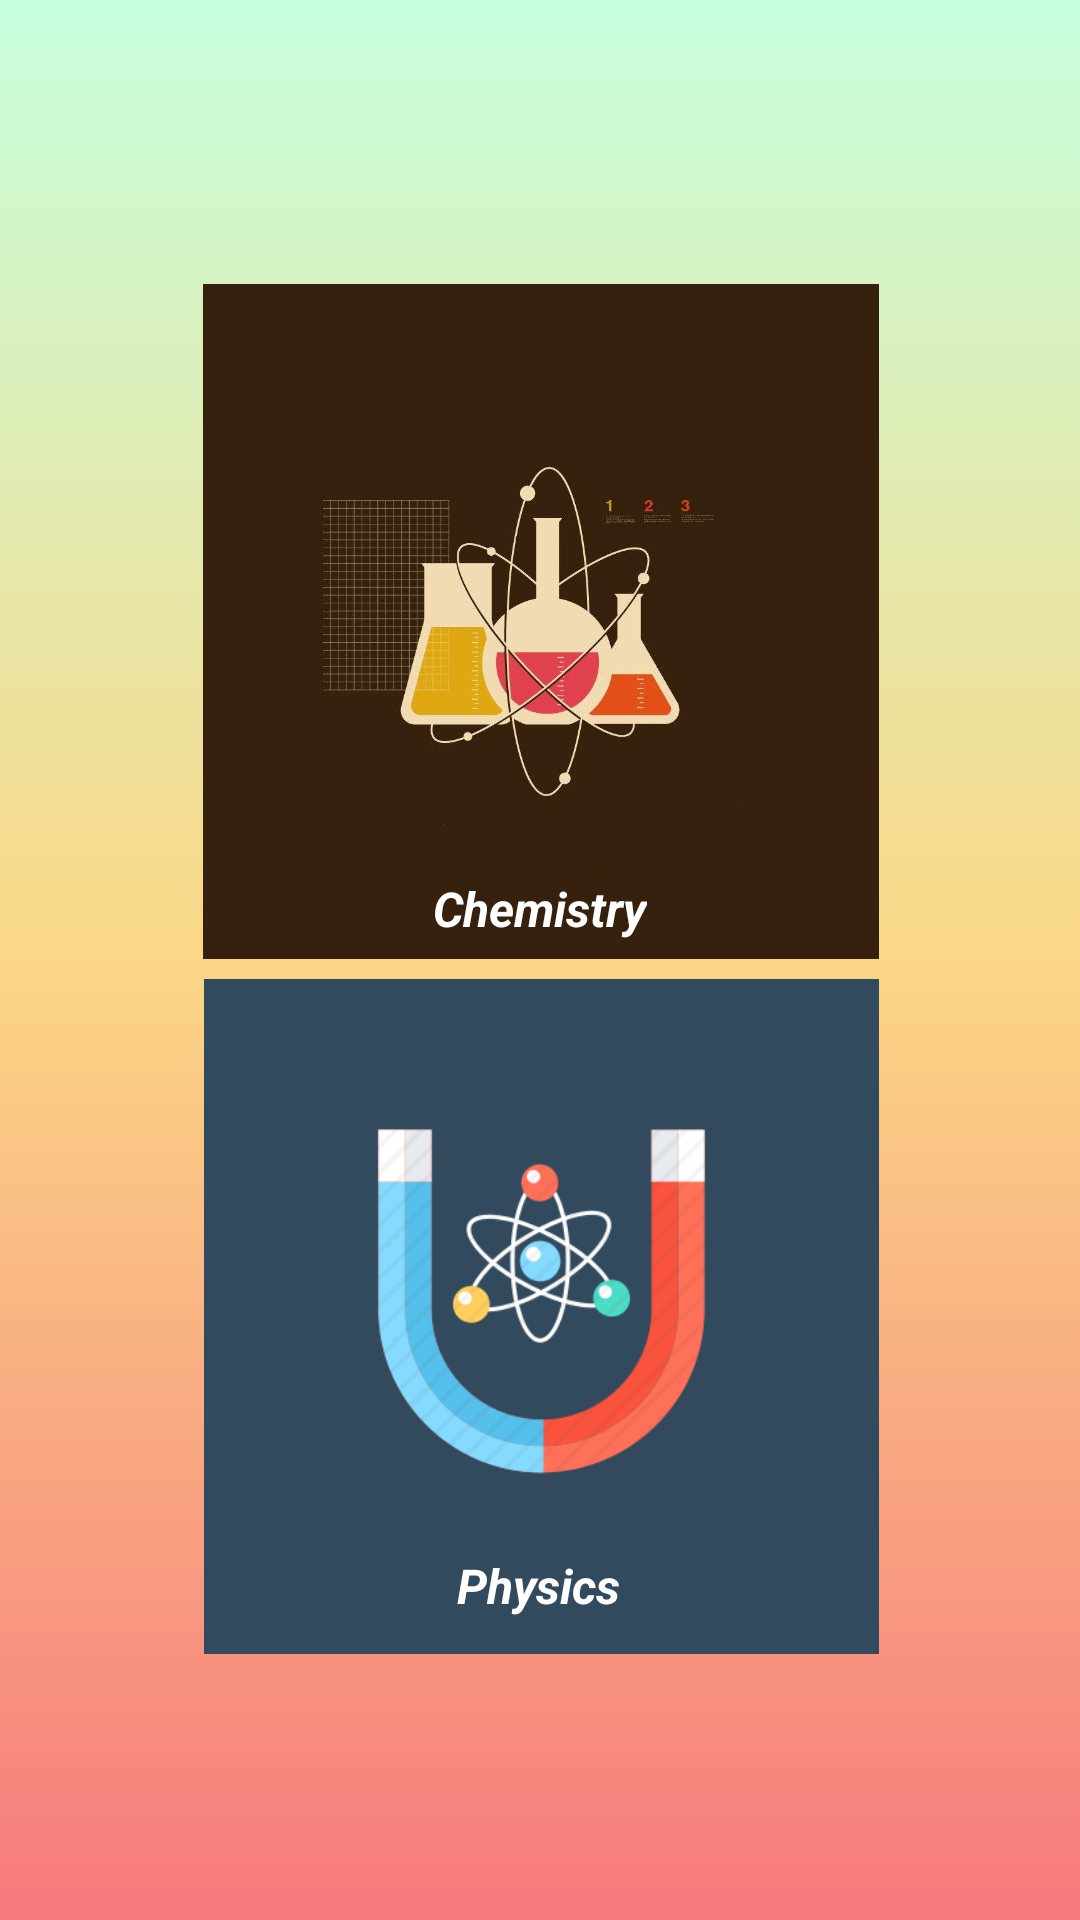

Write the Android layout XML for this screen, with the resource values it uses.
<!-- AndroidManifest.xml: application theme AppTheme -->
<!-- res/layout/fragment_faq.xml -->
<?xml version="1.0" encoding="utf-8"?>
<androidx.constraintlayout.widget.ConstraintLayout xmlns:android="http://schemas.android.com/apk/res/android"
    xmlns:app="http://schemas.android.com/apk/res-auto"
    xmlns:tools="http://schemas.android.com/tools"
    android:layout_width="match_parent"
    android:layout_height="match_parent"
    android:background="@drawable/background_gradient">


    <TextView
        android:id="@+id/tvTitleFAQs"
        android:layout_width="wrap_content"
        android:layout_height="wrap_content"
        android:layout_marginTop="32dp"
        android:layout_marginBottom="82dp"
        android:fontFamily="@font/arbutus_slab"
        android:text="FAQs"
        android:textSize="35sp"
        app:layout_constraintBottom_toTopOf="@+id/imChemistry"
        app:layout_constraintEnd_toEndOf="parent"
        app:layout_constraintStart_toStartOf="parent"
        app:layout_constraintTop_toTopOf="parent"
        app:layout_constraintVertical_bias="0.046" />

    <ImageView
        android:id="@+id/imChemistry"
        android:layout_width="420dp"
        android:layout_height="225dp"
        android:layout_marginStart="16dp"
        android:layout_marginLeft="16dp"
        android:layout_marginEnd="16dp"
        android:layout_marginRight="16dp"
        app:layout_constraintBottom_toBottomOf="parent"
        app:layout_constraintCircleRadius="10dp"
        app:layout_constraintEnd_toEndOf="parent"
        app:layout_constraintStart_toStartOf="parent"
        app:layout_constraintTop_toTopOf="parent"
        app:layout_constraintVertical_bias="0.228"
        app:srcCompat="@mipmap/chemistry"
        tools:layout_constraintCircleRadius="2sp" />

    <ImageView
        android:id="@+id/imPhysics"
        android:layout_width="411dp"
        android:layout_height="225dp"
        android:layout_marginStart="16dp"
        android:layout_marginLeft="16dp"
        android:layout_marginEnd="16dp"
        android:layout_marginRight="16dp"
        app:layout_constraintBottom_toBottomOf="parent"
        app:layout_constraintEnd_toEndOf="parent"
        app:layout_constraintStart_toStartOf="parent"
        app:layout_constraintTop_toTopOf="parent"
        app:layout_constraintVertical_bias="0.786"
        app:srcCompat="@mipmap/physics" />

    <TextView
        android:id="@+id/tvChemistry"
        android:layout_width="wrap_content"
        android:layout_height="wrap_content"
        android:layout_marginBottom="6dp"
        android:text="Chemistry"
        android:textColor="#FFFFFF"
        android:textSize="16sp"
        android:textStyle="bold|italic"
        app:layout_constraintBottom_toBottomOf="@+id/imChemistry"
        app:layout_constraintEnd_toEndOf="@+id/imChemistry"
        app:layout_constraintStart_toStartOf="@+id/imChemistry" />

    <TextView
        android:id="@+id/tvPhysics"
        android:layout_width="wrap_content"
        android:layout_height="wrap_content"
        android:text="Physics"
        android:textColor="#FFFFFF"
        android:textSize="16sp"
        android:textStyle="bold|italic"
        app:layout_constraintBottom_toBottomOf="parent"
        app:layout_constraintEnd_toEndOf="parent"
        app:layout_constraintHorizontal_bias="0.498"
        app:layout_constraintStart_toStartOf="parent"
        app:layout_constraintTop_toTopOf="parent"
        app:layout_constraintVertical_bias="0.837" />


</androidx.constraintlayout.widget.ConstraintLayout>
<!-- resources referenced by this layout -->
<resources>
  <!-- drawable background_gradient (drawable) -->
  <?xml version="1.0" encoding="utf-8"?>
  <selector xmlns:android="http://schemas.android.com/apk/res/android">
      <item>
          <shape>
              <gradient
                  android:angle = "270"
                  android:startColor= "#C6FFDD"
                  android:centerColor="#FBD786"
                  android:endColor= "#f7797d"
                  android:type= "linear"
              />
          </shape>
      </item>
  </selector>
  <!-- mipmap chemistry: png bitmap (mipmap-mdpi, 99813 bytes) -->
  <!-- mipmap physics: png bitmap (mipmap-mdpi, 16126 bytes) -->
  <style name="AppTheme" parent="Theme.AppCompat.Light.DarkActionBar">
          
          <item name="colorPrimary">#000000</item>
          <item name="colorPrimaryDark">#000000</item>
          <item name="colorAccent">@color/colorAccent</item>
      </style>
  <color name="colorAccent">#D81B60</color>
</resources>
